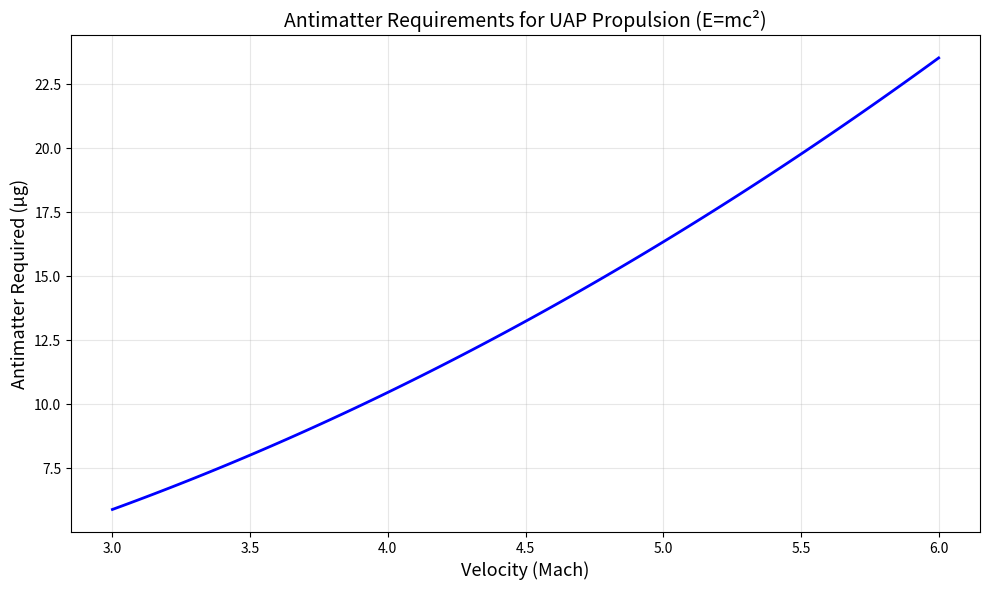

Here is the Python script that generated this plot:
import numpy as np
import pandas as pd
import matplotlib.pyplot as plt

c = 3e8                          # Speed of light (m/s)
antimatter_energy_density = c**2 # E=mc² (J/kg)
uap_mass_kg = 1000               # Assume 1000 kg craft

velocity_mach = np.linspace(3, 6, 100)  # Mach 3 to 6
velocity_ms   = velocity_mach * 343      # Convert to m/s

kinetic_energy      = 0.5 * uap_mass_kg * (velocity_ms ** 2)  # Joules
antimatter_kg       = kinetic_energy / antimatter_energy_density
antimatter_micrograms = antimatter_kg * 1e9  # Convert to micrograms

plt.figure(figsize=(10,6))
plt.plot(velocity_mach, antimatter_micrograms, 'b-', linewidth=2)
plt.xlabel('Velocity (Mach)', fontsize=13)
plt.ylabel('Antimatter Required (µg)', fontsize=13)
plt.title('Antimatter Requirements for UAP Propulsion (E=mc²)', fontsize=14)
plt.grid(True, alpha=0.3)
plt.tight_layout()
plt.show()

print('Key results:')
for mach in [3, 4, 5, 6]:
    idx = np.argmin(np.abs(velocity_mach - mach))
    print(f'  Mach {mach}: {antimatter_micrograms[idx]:.4f} µg antimatter required')
